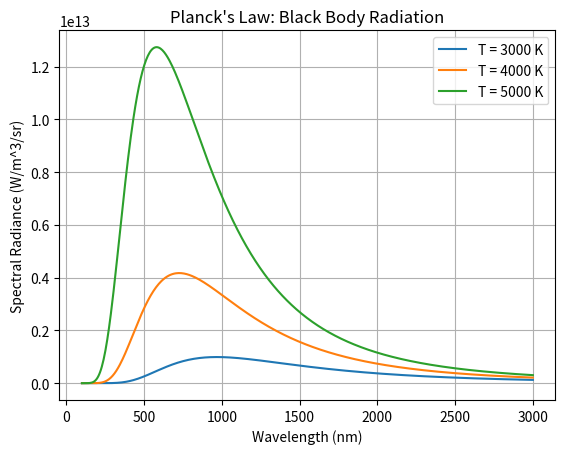

Generate this figure with matplotlib:
%matplotlib inline
import numpy as np
import matplotlib.pyplot as plt

wl = np.linspace(100e-9, 3000e-9, 500)
T_vals = [3000, 4000, 5000]
h = 6.626e-34
c = 3.0e8
k = 1.38e-23

for T in T_vals:
    B = (2 * h * c**2) / (wl**5) / (np.exp(h * c / (wl * k * T)) - 1)
    plt.plot(wl * 1e9, B, label=f'T = {T} K')

plt.title("Planck's Law: Black Body Radiation")
plt.xlabel('Wavelength (nm)')
plt.ylabel('Spectral Radiance (W/m^3/sr)')
plt.legend()
plt.grid(True)
plt.savefig('plancks_law.png')
